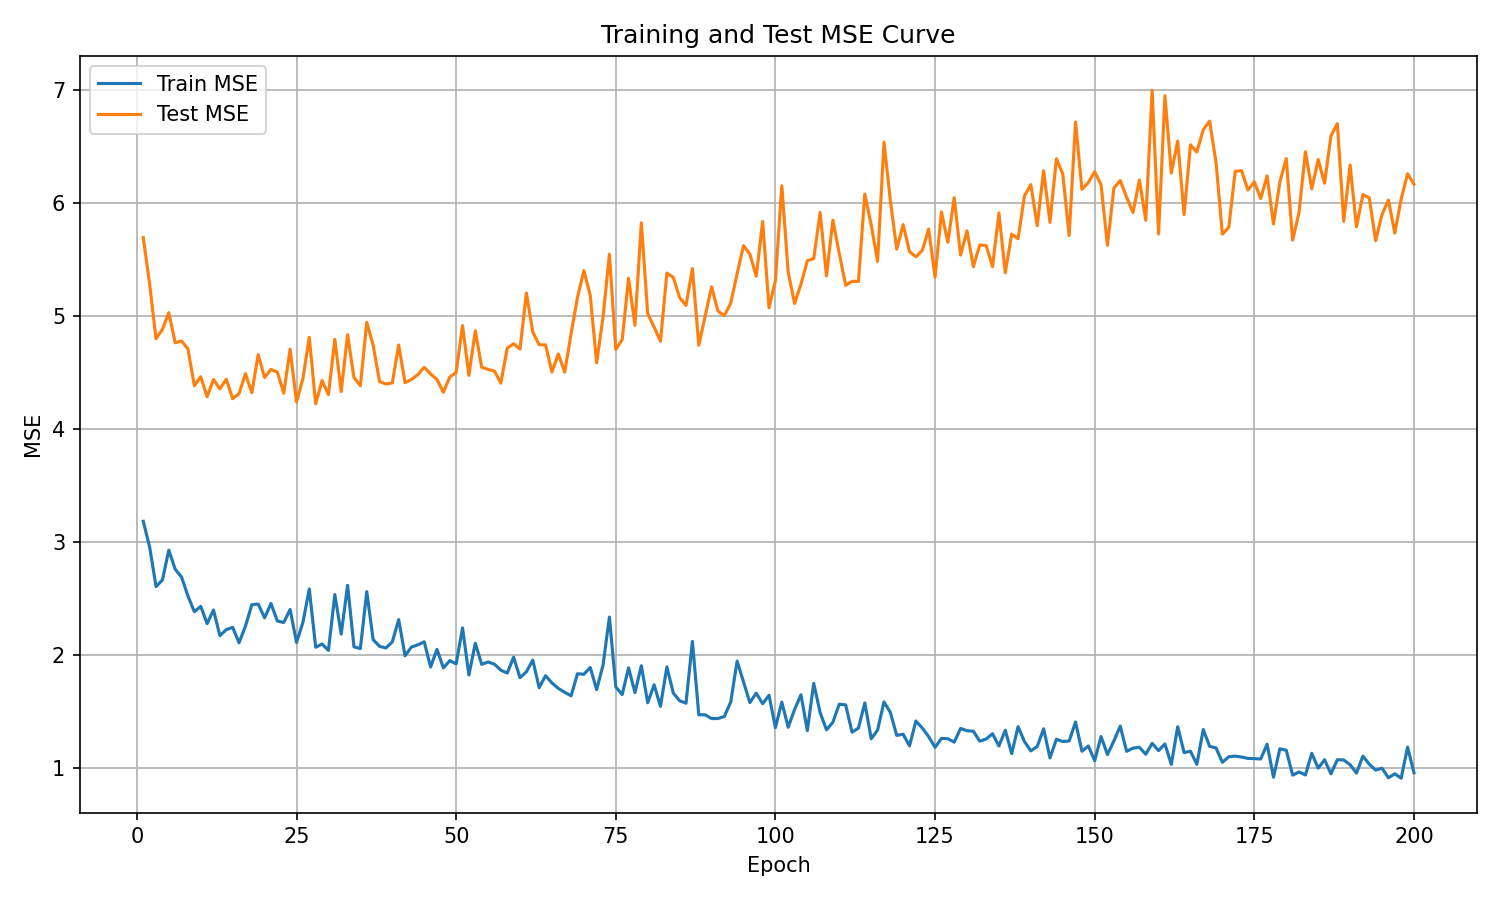

Data behind this chart, as committed beside it:
epoch, train_mse, test_mse
1, 3.18, 5.692
2, 2.951, 5.276
3, 2.602, 4.797
4, 2.66, 4.879
5, 2.924, 5.027
6, 2.755, 4.761
7, 2.686, 4.776
8, 2.518, 4.705
9, 2.379, 4.38
10, 2.427, 4.459
11, 2.274, 4.283
12, 2.395, 4.435
13, 2.168, 4.352
14, 2.22, 4.438
15, 2.241, 4.265
16, 2.105, 4.309
17, 2.25, 4.487
18, 2.441, 4.318
19, 2.447, 4.655
20, 2.325, 4.452
21, 2.452, 4.525
22, 2.297, 4.501
23, 2.284, 4.315
24, 2.4, 4.703
25, 2.107, 4.237
26, 2.284, 4.443
27, 2.581, 4.808
28, 2.065, 4.22
29, 2.093, 4.426
30, 2.037, 4.302
31, 2.531, 4.79
32, 2.181, 4.328
33, 2.613, 4.832
34, 2.069, 4.451
35, 2.053, 4.38
36, 2.557, 4.941
37, 2.133, 4.739
38, 2.073, 4.418
39, 2.059, 4.395
40, 2.112, 4.405
41, 2.309, 4.741
42, 1.989, 4.407
43, 2.067, 4.436
44, 2.086, 4.478
45, 2.113, 4.543
46, 1.89, 4.484
47, 2.046, 4.435
48, 1.882, 4.322
49, 1.946, 4.457
50, 1.917, 4.497
51, 2.236, 4.912
52, 1.819, 4.472
53, 2.101, 4.867
54, 1.913, 4.543
55, 1.935, 4.525
56, 1.915, 4.509
57, 1.862, 4.404
58, 1.836, 4.712
59, 1.977, 4.752
60, 1.795, 4.705
... 140 more rows
